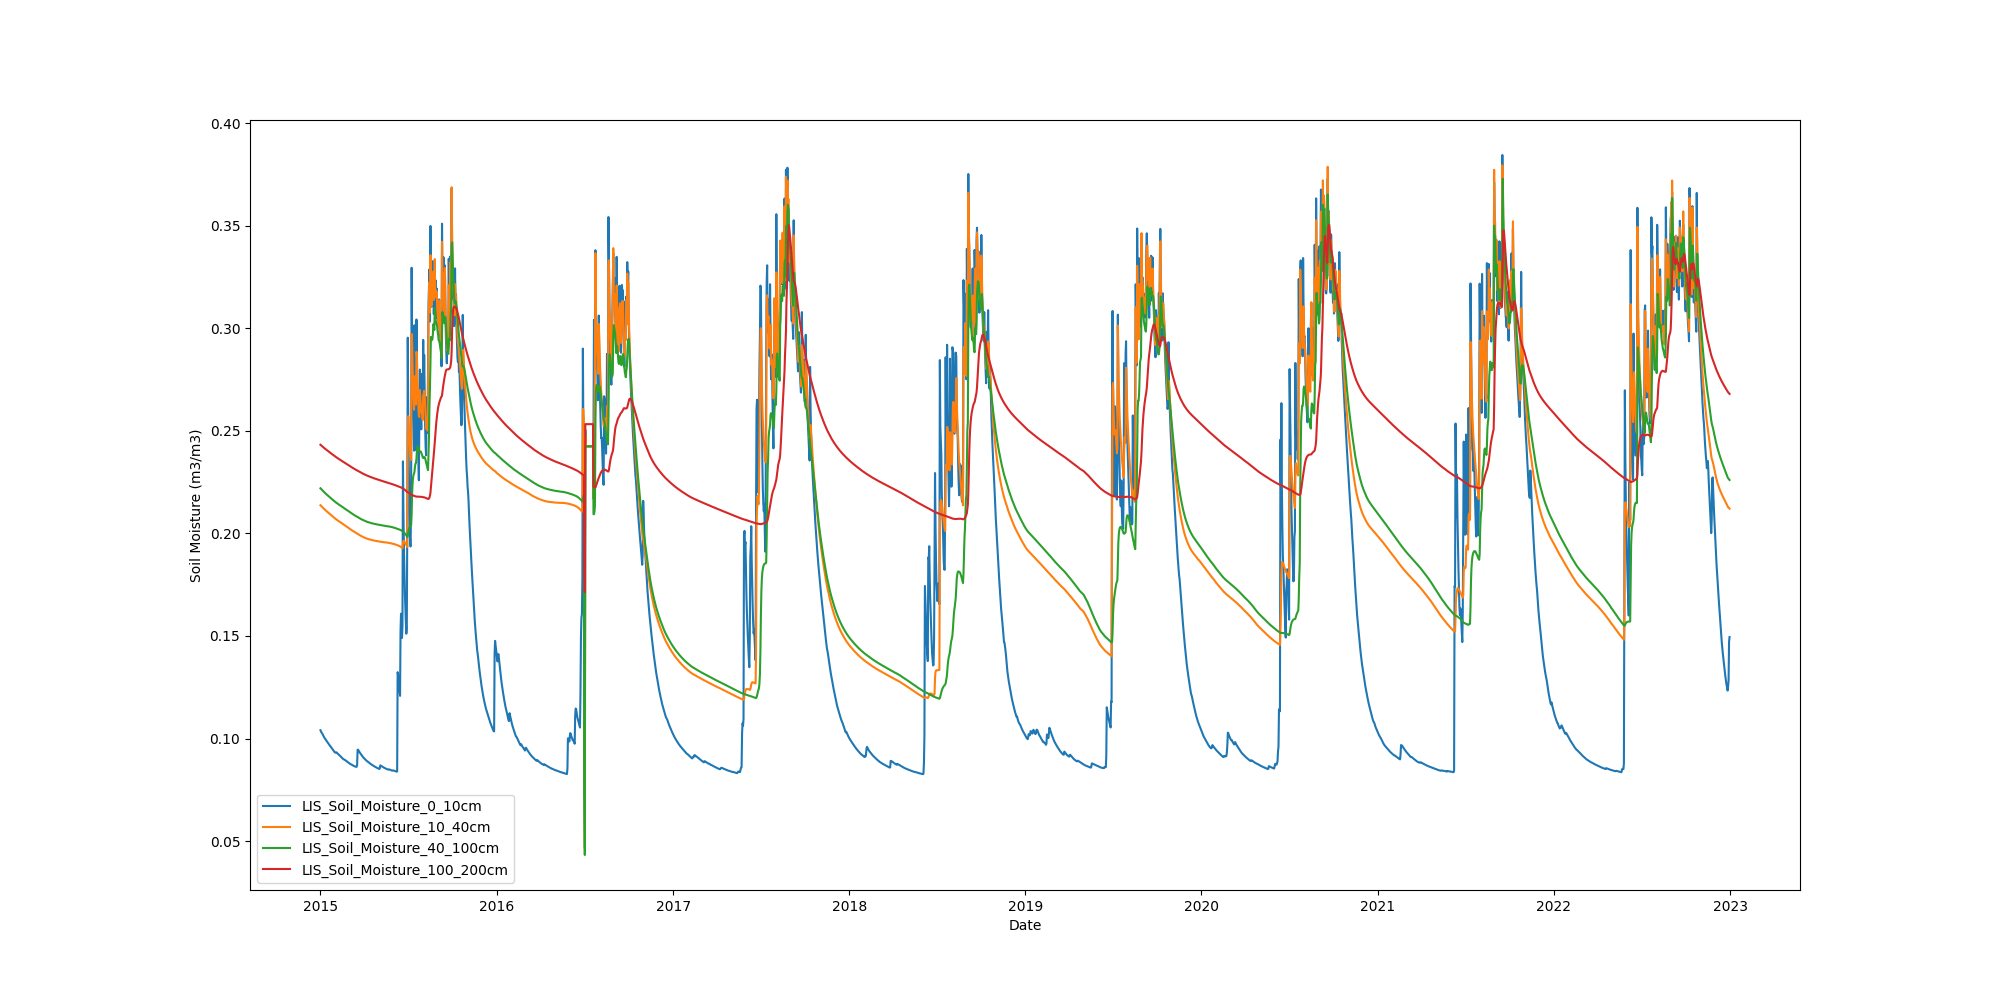

Data behind this chart, as committed beside it:
Date, LIS_Soil_Moisture_0_10cm, LIS_Soil_Moisture_10_40cm, LIS_Soil_Moisture_40_100cm, LIS_Soil_Moisture_100_200cm
2015-01-01, 0.104, 0.2138, 0.2221, 0.2433
2015-01-02, 0.1035, 0.2135, 0.2218, 0.2431
2015-01-03, 0.103, 0.2133, 0.2216, 0.2429
2015-01-04, 0.1026, 0.2131, 0.2213, 0.2427
2015-01-05, 0.1024, 0.2128, 0.2211, 0.2425
2015-01-06, 0.1018, 0.2126, 0.2208, 0.2422
2015-01-07, 0.1013, 0.2124, 0.2206, 0.242
2015-01-08, 0.1009, 0.2121, 0.2203, 0.2418
2015-01-09, 0.1005, 0.2119, 0.2201, 0.2416
2015-01-10, 0.1001, 0.2117, 0.2199, 0.2414
2015-01-11, 0.09977, 0.2115, 0.2196, 0.2413
2015-01-12, 0.09939, 0.2112, 0.2194, 0.2411
2015-01-13, 0.09906, 0.211, 0.2192, 0.2409
2015-01-14, 0.09871, 0.2108, 0.219, 0.2407
2015-01-15, 0.09834, 0.2106, 0.2188, 0.2405
2015-01-16, 0.098, 0.2104, 0.2186, 0.2403
2015-01-17, 0.09772, 0.2102, 0.2184, 0.2401
2015-01-18, 0.09736, 0.21, 0.2181, 0.24
2015-01-19, 0.09703, 0.2098, 0.2179, 0.2398
2015-01-20, 0.09672, 0.2096, 0.2177, 0.2396
2015-01-21, 0.09639, 0.2094, 0.2175, 0.2394
2015-01-22, 0.09608, 0.2092, 0.2173, 0.2392
2015-01-23, 0.09577, 0.209, 0.2171, 0.2391
2015-01-24, 0.09543, 0.2088, 0.2169, 0.2389
2015-01-25, 0.09511, 0.2086, 0.2167, 0.2387
2015-01-26, 0.09479, 0.2084, 0.2165, 0.2385
2015-01-27, 0.09444, 0.2082, 0.2163, 0.2383
2015-01-28, 0.0941, 0.208, 0.2161, 0.2382
2015-01-29, 0.09378, 0.2078, 0.2159, 0.238
2015-01-30, 0.09347, 0.2076, 0.2157, 0.2378
2015-01-31, 0.0932, 0.2074, 0.2155, 0.2376
2015-02-01, 0.09307, 0.2072, 0.2153, 0.2375
2015-02-02, 0.0932, 0.207, 0.2151, 0.2373
2015-02-03, 0.09327, 0.2068, 0.215, 0.2371
2015-02-04, 0.09304, 0.2067, 0.2148, 0.237
2015-02-05, 0.09282, 0.2065, 0.2146, 0.2368
2015-02-06, 0.09261, 0.2063, 0.2144, 0.2367
2015-02-07, 0.09242, 0.2062, 0.2143, 0.2365
2015-02-08, 0.09219, 0.206, 0.2141, 0.2364
2015-02-09, 0.09196, 0.2059, 0.214, 0.2362
2015-02-10, 0.09171, 0.2057, 0.2138, 0.2361
2015-02-11, 0.09147, 0.2055, 0.2137, 0.2359
2015-02-12, 0.09124, 0.2054, 0.2135, 0.2357
2015-02-13, 0.09098, 0.2052, 0.2133, 0.2356
2015-02-14, 0.09068, 0.205, 0.2132, 0.2354
2015-02-15, 0.09045, 0.2049, 0.213, 0.2353
2015-02-16, 0.09023, 0.2047, 0.2128, 0.2351
2015-02-17, 0.09003, 0.2046, 0.2127, 0.235
2015-02-18, 0.08989, 0.2044, 0.2125, 0.2348
2015-02-19, 0.0897, 0.2042, 0.2124, 0.2347
2015-02-20, 0.08959, 0.2041, 0.2122, 0.2345
2015-02-21, 0.08952, 0.2039, 0.212, 0.2344
2015-02-22, 0.08933, 0.2037, 0.2119, 0.2342
2015-02-23, 0.08915, 0.2036, 0.2117, 0.2341
2015-02-24, 0.08897, 0.2034, 0.2115, 0.2339
2015-02-25, 0.08878, 0.2032, 0.2114, 0.2338
2015-02-26, 0.0886, 0.2031, 0.2112, 0.2336
2015-02-27, 0.08841, 0.2029, 0.211, 0.2335
2015-02-28, 0.08822, 0.2027, 0.2109, 0.2333
2015-03-01, 0.08805, 0.2025, 0.2107, 0.2331
... 2,862 more rows
